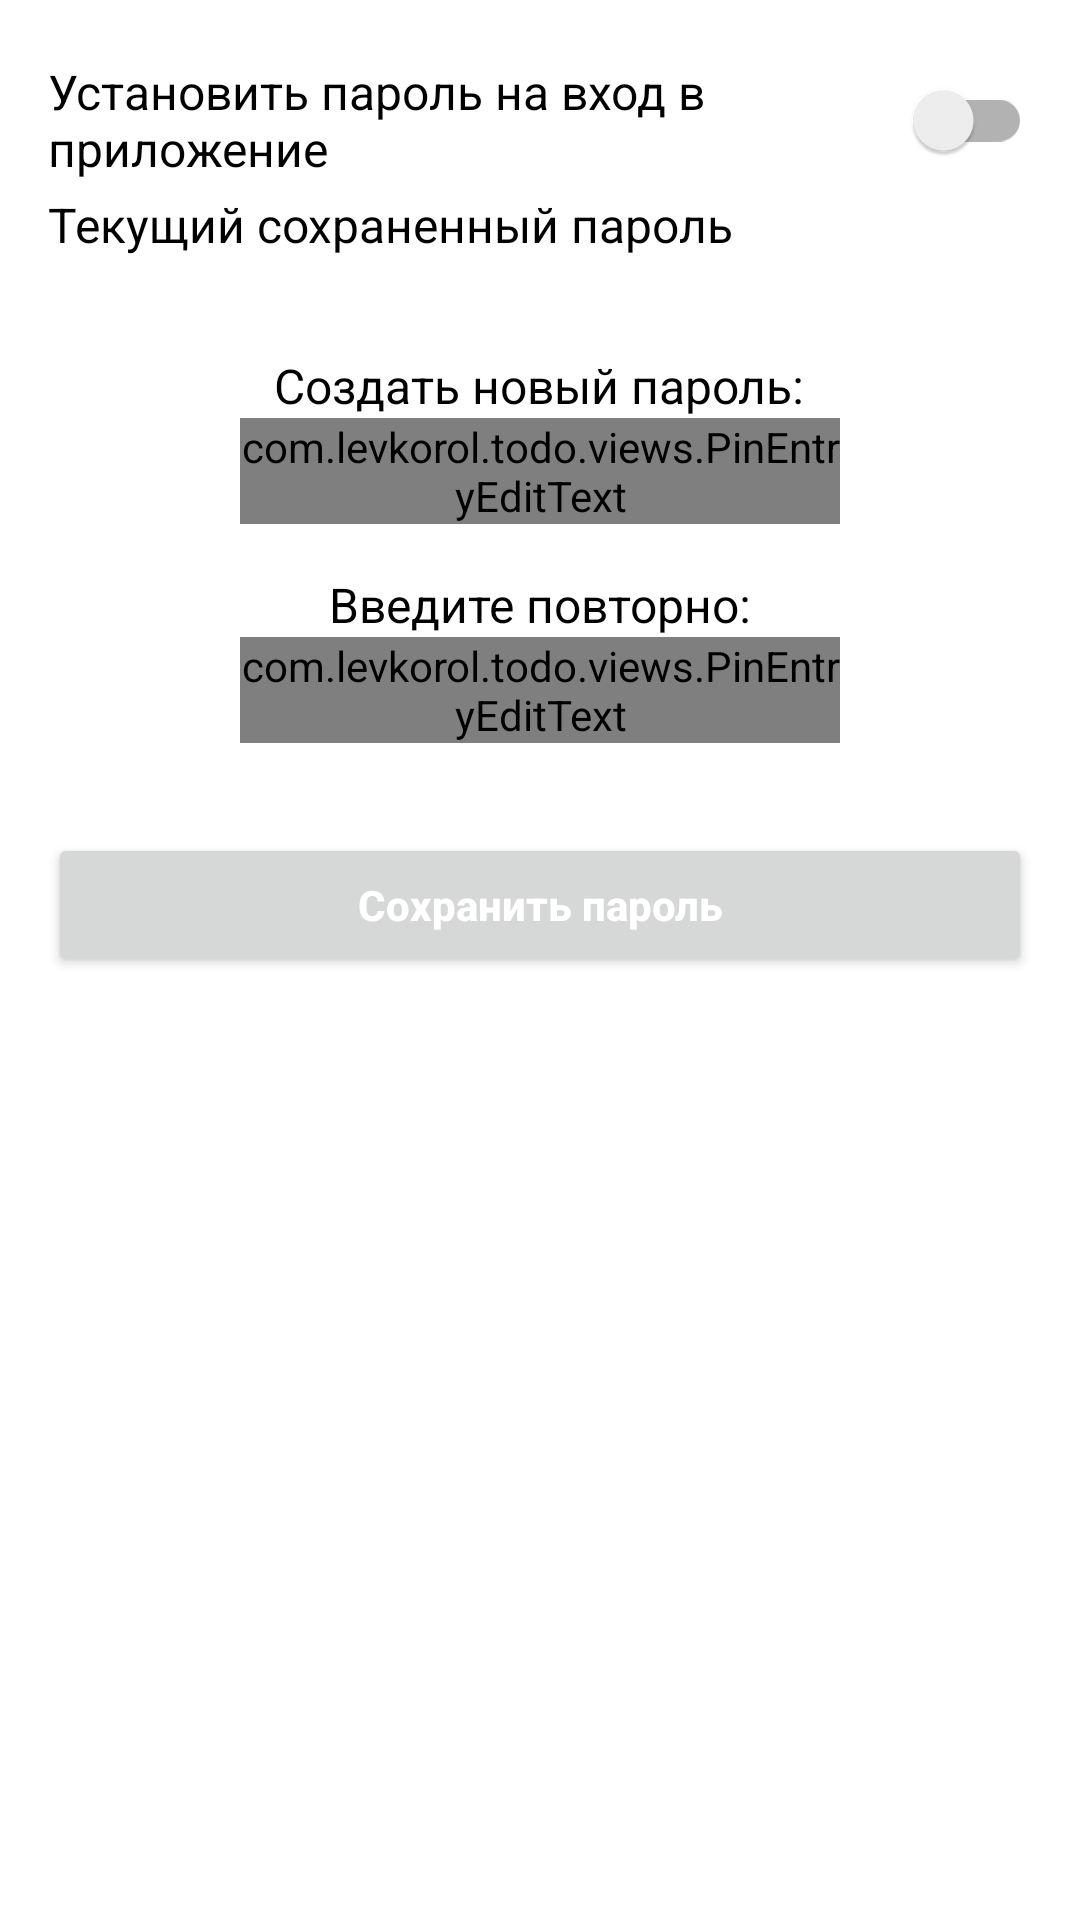

Produce the Android XML layout that renders to this screen, including the resource entries it uses.
<!-- AndroidManifest.xml: application theme AppTheme -->
<!-- res/layout/fragment_add_pin.xml -->
<?xml version="1.0" encoding="utf-8"?>
<LinearLayout xmlns:android="http://schemas.android.com/apk/res/android"
    xmlns:app="http://schemas.android.com/apk/res-auto"
    android:layout_width="match_parent"
    android:layout_height="match_parent"
    android:orientation="vertical">


    <androidx.appcompat.widget.SwitchCompat
        android:id="@+id/switch_pin"
        android:layout_width="match_parent"
        android:layout_height="wrap_content"
        android:layout_marginHorizontal="16dp"
        android:layout_marginTop="16dp"
        android:text="Установить пароль на вход в приложение"
        android:textColor="@color/textColorLight"
        android:textSize="16sp" />


    <TextView
        android:id="@+id/saved_pin"
        android:layout_width="wrap_content"
        android:layout_height="wrap_content"
        android:layout_marginStart="16dp"
        android:text="Текущий сохраненный пароль"
        android:textColor="@color/textColorLight"
        android:textSize="16sp" />

    <TextView
        android:layout_width="wrap_content"
        android:layout_height="wrap_content"
        android:layout_gravity="center"
        android:layout_marginTop="32dp"
        android:text="Создать новый пароль:"
        android:textColor="@color/textColorLight"
        android:textSize="16sp" />


    <com.levkorol.todo.views.PinEntryEditText
        android:id="@+id/vPinCode"
        android:layout_width="match_parent"
        android:layout_height="wrap_content"
        android:layout_gravity="center"
        android:layout_marginHorizontal="80dp"
        android:cursorVisible="false"
        android:digits="1234567890"
        android:inputType="number"
        android:maxLength="4"
        android:textIsSelectable="false"
        android:textSize="20sp"
        app:pinAnimationType="fromBottom"
        app:pinCharacterMask="*" />


    <TextView
        android:layout_width="wrap_content"
        android:layout_height="wrap_content"
        android:layout_gravity="center"
        android:layout_marginTop="16dp"
        android:text="Введите повторно:"
        android:textColor="@color/textColorLight"
        android:textSize="16sp" />

    <com.levkorol.todo.views.PinEntryEditText
        android:id="@+id/vPinCodeRepeat"
        android:layout_width="match_parent"
        android:layout_height="wrap_content"
        android:layout_gravity="center"
        android:layout_marginHorizontal="80dp"
        android:cursorVisible="false"
        android:digits="1234567890"
        android:inputType="number"
        android:maxLength="4"
        android:textIsSelectable="false"
        android:textSize="20sp"
        app:pinAnimationType="fromBottom"
        app:pinCharacterMask="*" />


    <Button
        android:id="@+id/btnSavePinCode"
        android:layout_width="match_parent"
        android:layout_height="wrap_content"
        android:layout_marginStart="16dp"
        android:layout_marginTop="30dp"
        android:layout_marginEnd="16dp"
        android:text="Сохранить пароль"
        android:textAllCaps="false"
        android:textColor="@android:color/white"
        android:textStyle="bold" />


</LinearLayout>
<!-- resources referenced by this layout -->
<resources>
  <color name="textColorLight">#000000</color>
  <style name="AppTheme" parent="Theme.MaterialComponents.DayNight.NoActionBar">
          
          <item name="colorPrimary">@color/colorPrimary</item>
          <item name="colorPrimaryDark">@color/ultramarin</item>
          <item name="colorAccent">@color/biu</item>
  
          
          <item name="android:windowLightStatusBar" tools:targetApi="m">true</item>
          <item name="android:statusBarColor" tools:targetApi="lollipop">@android:color/transparent
          </item>
  
          
          
      </style>
  <color name="colorPrimary">#008577</color>
  <color name="ultramarin">#4000c0</color>
  <color name="biu">#23AFA3</color>
</resources>
